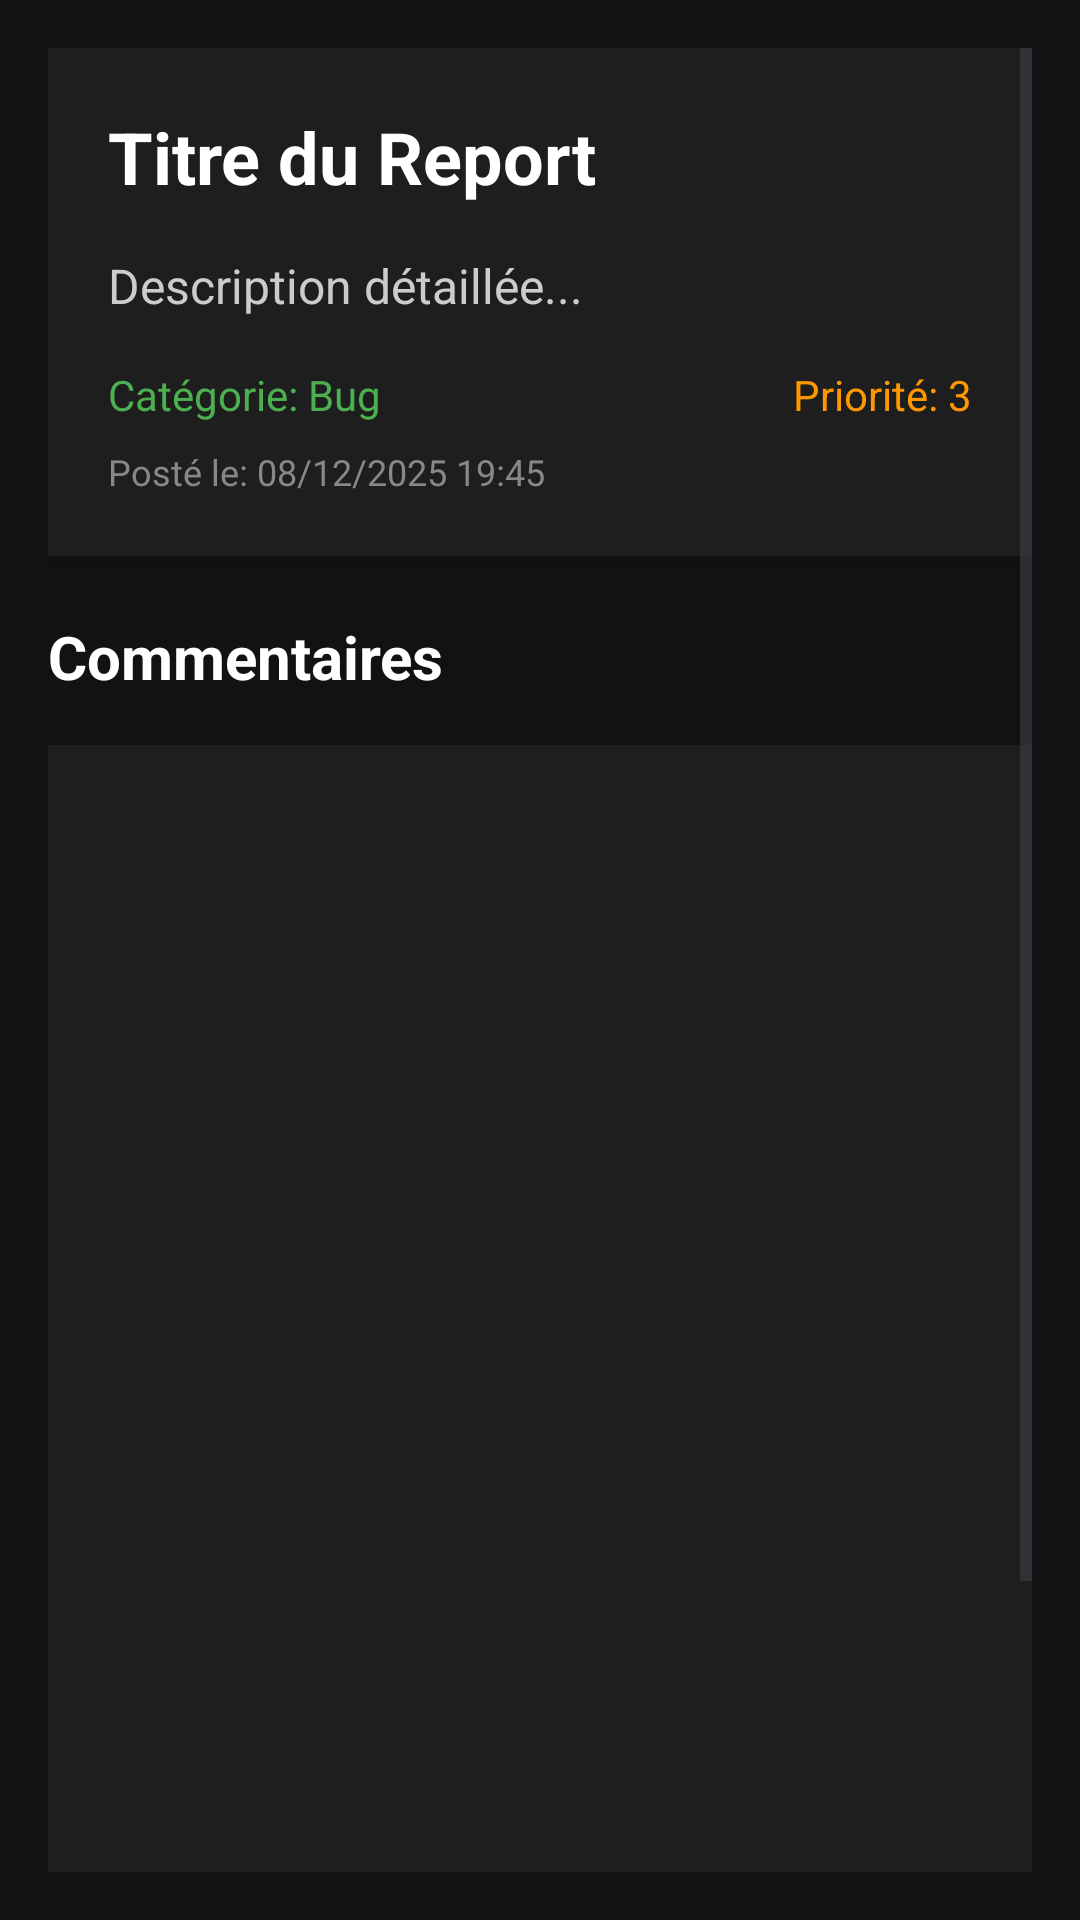

Reconstruct the res/layout file that produces this screen, plus the resources it refers to.
<!-- AndroidManifest.xml: application theme Theme.TPSQLite -->
<!-- res/layout/activity_report_details.xml -->
<?xml version="1.0" encoding="utf-8"?>
<ScrollView xmlns:android="http://schemas.android.com/apk/res/android"
    android:layout_width="match_parent"
    android:layout_height="match_parent"
    android:padding="16dp"
    android:background="#121212">

    <LinearLayout
        android:layout_width="match_parent"
        android:layout_height="wrap_content"
        android:orientation="vertical">

        
        <LinearLayout
            android:layout_width="match_parent"
            android:layout_height="wrap_content"
            android:orientation="vertical"
            android:padding="20dp"
            android:background="#1E1E1E"
            android:layout_marginBottom="20dp"
            android:elevation="4dp">

            <ImageView
                android:id="@+id/ivReportImage"
                android:layout_width="match_parent"
                android:layout_height="200dp"
                android:scaleType="centerCrop"
                android:background="#2C2C2C"
                android:layout_marginBottom="16dp"
                android:visibility="gone"/>

            <TextView
                android:id="@+id/tvTitre"
                android:layout_width="match_parent"
                android:layout_height="wrap_content"
                android:text="Titre du Report"
                android:textSize="24sp"
                android:textColor="#FFFFFF"
                android:textStyle="bold"
                android:layout_marginBottom="16dp"/>

            <TextView
                android:id="@+id/tvDescription"
                android:layout_width="match_parent"
                android:layout_height="wrap_content"
                android:text="Description détaillée..."
                android:textSize="16sp"
                android:textColor="#CCCCCC"
                android:layout_marginBottom="16dp"/>

            <LinearLayout
                android:layout_width="match_parent"
                android:layout_height="wrap_content"
                android:orientation="horizontal"
                android:layout_marginBottom="8dp">

                <TextView
                    android:id="@+id/tvCategorie"
                    android:layout_width="0dp"
                    android:layout_height="wrap_content"
                    android:layout_weight="1"
                    android:text="Catégorie: Bug"
                    android:textSize="14sp"
                    android:textColor="#4CAF50"/>

                <TextView
                    android:id="@+id/tvPriorite"
                    android:layout_width="wrap_content"
                    android:layout_height="wrap_content"
                    android:text="Priorité: 3"
                    android:textSize="14sp"
                    android:textColor="#FF9800"/>
            </LinearLayout>

            <TextView
                android:id="@+id/tvDate"
                android:layout_width="match_parent"
                android:layout_height="wrap_content"
                android:text="Posté le: 08/12/2025 19:45"
                android:textSize="12sp"
                android:textColor="#888888"/>

        </LinearLayout>

        
        <TextView
            android:layout_width="match_parent"
            android:layout_height="wrap_content"
            android:text="Commentaires"
            android:textSize="20sp"
            android:textColor="#FFFFFF"
            android:textStyle="bold"
            android:layout_marginBottom="16dp"/>

        
        <ListView
            android:id="@+id/lvComments"
            android:layout_width="match_parent"
            android:layout_height="400dp"
            android:layout_marginBottom="20dp"
            android:background="#1E1E1E"
            android:divider="#333333"
            android:dividerHeight="1dp"
            android:padding="8dp"/>


        <LinearLayout
            android:layout_width="match_parent"
            android:layout_height="wrap_content"
            android:orientation="horizontal"
            android:padding="12dp"
            android:background="#2C2C2C"
            android:elevation="4dp">

            <EditText
                android:id="@+id/etNewComment"
                android:layout_width="0dp"
                android:layout_height="wrap_content"
                android:layout_weight="1"
                android:hint="Écrire un commentaire..."
                android:inputType="textMultiLine"
                android:maxLines="3"
                android:padding="12dp"
                android:background="#FFFFFF"
                android:textColor="#333333"
                android:textColorHint="#888888"/>

            <Button
                android:id="@+id/btnAddComment"
                android:layout_width="wrap_content"
                android:layout_height="wrap_content"
                android:text="Poster"
                android:paddingStart="20dp"
                android:paddingEnd="20dp"
                android:backgroundTint="#2196F3"
                android:textColor="#FFFFFF"
                android:layout_marginStart="8dp"/>

        </LinearLayout>

    </LinearLayout>
</ScrollView>
<!-- resources referenced by this layout -->
<resources>
  <style name="Theme.TPSQLite" parent="Base.Theme.TPSQLite" />
  <style name="Base.Theme.TPSQLite" parent="Theme.Material3.DayNight.NoActionBar">
          
          
      </style>
</resources>
